Run: headless pygame with SDL's dummy video driver; simulated clock (each Clock.tick advances the game by its frame time, no real sleeping); random seed 0; keys injected as events and as key.get_pressed() state; no mouse input.
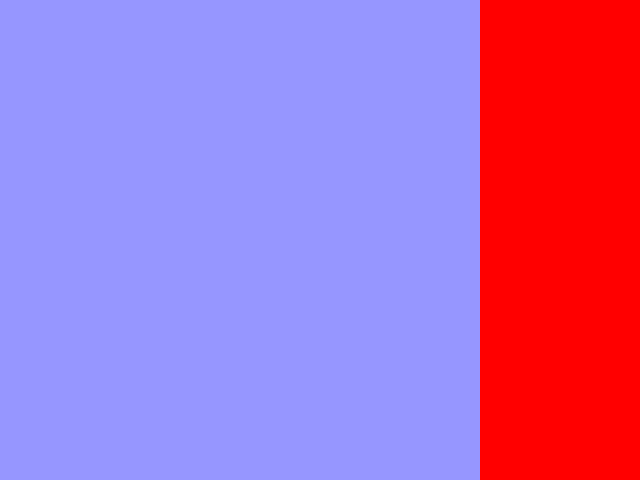
Frame 1 of 4 · flips 1–60 · no input
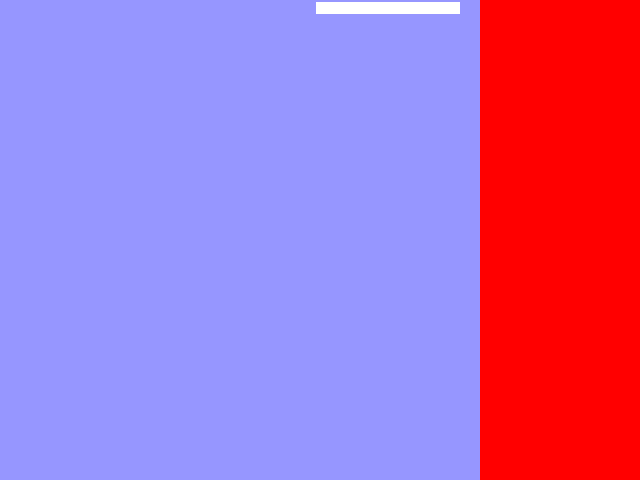
Frame 2 of 4 · flips 61–180 · tapped SPACE, RETURN · held RIGHT (→), D
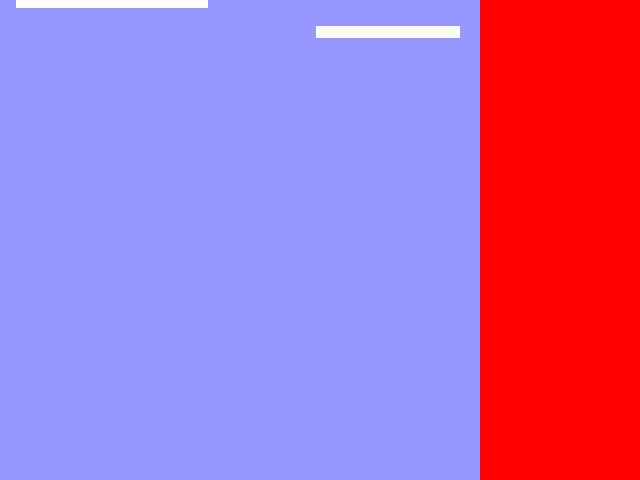
Frame 3 of 4 · flips 181–300 · held DOWN (↓), S
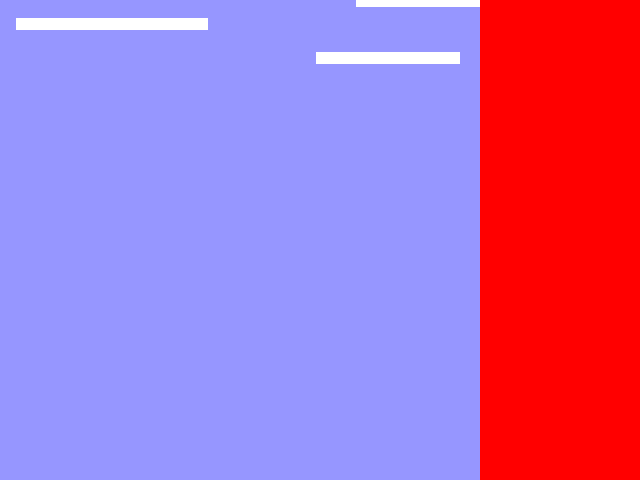
Frame 4 of 4 · flips 301–420 · held LEFT (←), A, UP (↑), W

The pygame program that drew these frames:

import pygame
import random
import math

scridth = 640
screight = 480

screen = pygame.display.set_mode((scridth, screight))

running = True
clock = pygame.time.Clock()
deltaTime = 0.1

clouds = []
class cloud:
    def __init__(self):
        self.width = 48*random.randint(2,4)
        print(f"Cloud size: {self.width}")
        self.x = random.randint(int(0-self.width/2),int(screight-self.width/2))
        self.y = -30
        self.speedMult = random.randint(90,110)/100
        self.hitbox = pygame.Rect(self.x,self.y,self.width,12)
clouds.append(cloud())
cloudCooldown = 0

scoreBG = pygame.Rect(screight,0,scridth-screight,screight)

speed = 100
score = 0
scoreTick = 0

def TICK_CLOUD():
    global clouds
    global cloudCooldown
    global speed
    choppingCloud = []

    if len(clouds) < 10:
        if cloudCooldown > 5:
            print("Cloud made")
            clouds.append(cloud())
            cloudCooldown = 0
        else:
            cloudCooldown += random.randint(1,3)*deltaTime
    for nimbus in clouds:
        nimbus.y += speed/10*deltaTime*nimbus.speedMult
        nimbus.hitbox = pygame.Rect(nimbus.x,nimbus.y,nimbus.width,12)
        pygame.draw.rect(screen, (255,255,255), nimbus.hitbox)
        if nimbus.y > 510:
            choppingCloud.append(nimbus)
    if len(choppingCloud) > 0:
        for nimbus in choppingCloud:
            clouds.remove(nimbus)
            cloudCooldown += 5
        choppingCloud = []

def TICK_SCORE():
    global scoreTick
    global score
    global speed

    if scoreTick > 3:
        score += speed/(350-math.floor(speed/500))
        scoreTick = 0
        print(f"Speed: {speed}")
        print(f"Score formula: {speed}/{350-math.floor(speed/500)})")
        print(f"Score: {math.floor(score)}")
        print(f"Not Floored: {score}")
    else:
        scoreTick += 1*deltaTime

while running:
    screen.fill((150,150,255))

    speed += 5*deltaTime
    
    TICK_CLOUD()
    TICK_SCORE()

    pygame.draw.rect(screen, (255,0,0), scoreBG)

    pygame.display.flip()
    for event in pygame.event.get():
        if event.type == pygame.QUIT:
            running = False
            
    deltaTime = clock.tick(60) / 1000
    deltaTime = max(0.001, min((0.1, deltaTime)))
